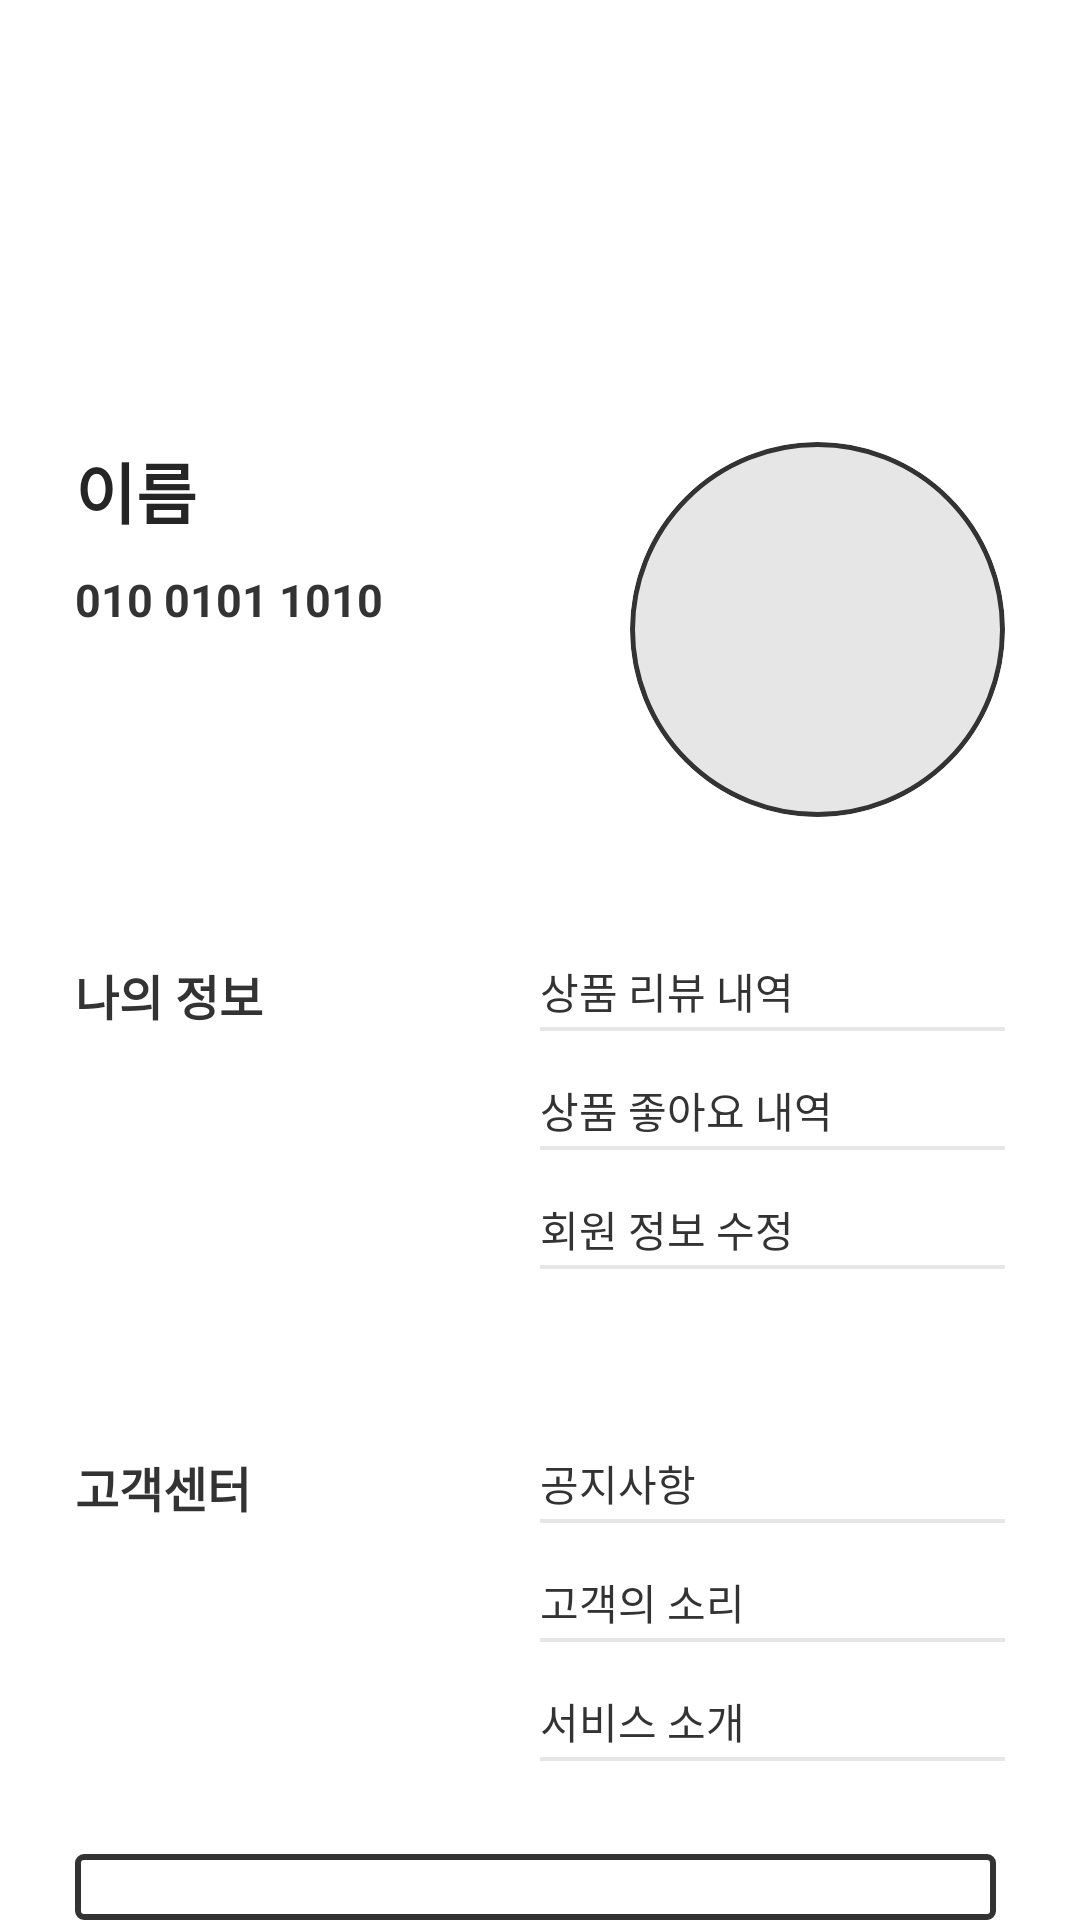

Layout XML and referenced resources for this Android screen:
<!-- AndroidManifest.xml: application theme Theme.WINNUS -->
<!-- res/layout/fragment_my_page.xml -->
<?xml version="1.0" encoding="utf-8"?>
<androidx.constraintlayout.widget.ConstraintLayout
    xmlns:android="http://schemas.android.com/apk/res/android"
    xmlns:app="http://schemas.android.com/apk/res-auto"
    android:layout_width="match_parent"
    android:layout_height="match_parent">

    <androidx.constraintlayout.widget.Guideline
        android:id="@+id/guideline9"
        android:layout_width="wrap_content"
        android:layout_height="wrap_content"
        android:orientation="horizontal"
        app:layout_constraintGuide_percent="0.23"/>

    <TextView
        android:id="@+id/tv_my_name"
        android:textSize="22dp"
        android:text="이름"
        android:textStyle="bold"
        android:textColor="@color/main_black"
        android:layout_marginStart="@dimen/row_left_margin"
        app:layout_constraintTop_toBottomOf="@id/guideline9"
        app:layout_constraintStart_toStartOf="parent"
        android:layout_width="wrap_content"
        android:layout_height="wrap_content"/>

    <TextView
        android:id="@+id/tv_my_tel"
        android:layout_marginTop="10dp"
        android:textSize="15dp"
        android:textStyle="bold"
        android:text="010 0101 1010"
        android:textColor="@color/main_gray"
        android:layout_marginStart="@dimen/row_left_margin"
        app:layout_constraintTop_toBottomOf="@id/tv_my_name"
        app:layout_constraintStart_toStartOf="parent"
        android:layout_width="wrap_content"
        android:layout_height="wrap_content"/>

    <com.google.android.material.card.MaterialCardView
        app:strokeColor="@color/main_gray"
        app:strokeWidth="1.5dp"
        app:layout_constraintTop_toBottomOf="@id/guideline9"
        app:layout_constraintEnd_toEndOf="parent"
        android:layout_marginEnd="@dimen/row_left_margin"
        android:id="@+id/card_1"
        android:layout_width="125dp"
        android:layout_height="125dp"
        app:cardCornerRadius="70dp"
        app:cardElevation="0dp">
        <ImageView
            android:scaleType="centerCrop"
            android:id="@+id/img_profile"
            android:layout_width="match_parent"
            android:layout_height="match_parent"
            android:src="@color/soft_gray"/>
    </com.google.android.material.card.MaterialCardView>

    <androidx.constraintlayout.widget.Guideline
        android:id="@+id/guideline10"
        android:layout_width="wrap_content"
        android:layout_height="wrap_content"
        android:orientation="horizontal"
        app:layout_constraintGuide_percent="0.5"/>

    <LinearLayout
        android:paddingHorizontal="@dimen/row_left_margin"
        android:orientation="vertical"
        app:layout_constraintTop_toBottomOf="@id/guideline10"
        app:layout_constraintBottom_toBottomOf="parent"
        app:layout_constraintStart_toStartOf="parent"
        app:layout_constraintEnd_toEndOf="parent"
        android:layout_width="0dp"
        android:layout_height="0dp">
        <LinearLayout
            android:weightSum="2"
            android:orientation="horizontal"
            android:layout_width="match_parent"
            android:layout_height="wrap_content">
            <TextView
                android:textSize="16dp"
                android:textStyle="bold"
                android:textColor="@color/main_gray"
                android:text="나의 정보"
                android:layout_weight="1"
                android:layout_width="0dp"
                android:layout_height="wrap_content"/>
            <LinearLayout
                android:layout_weight="1"
                android:orientation="vertical"
                android:layout_width="0dp"
                android:layout_height="wrap_content">
                <TextView
                    android:id="@+id/btn_my_review"
                    android:layout_marginBottom="16dp"
                    android:paddingBottom="3dp"
                    android:background="@drawable/bottom_boarder"

                    android:textColor="@color/main_gray"
                    android:text="상품 리뷰 내역"
                    android:layout_weight="1"
                    android:layout_width="match_parent"
                    android:layout_height="wrap_content"/>

                <TextView
                    android:id="@+id/btn_my_subscribes"
                    android:layout_marginBottom="16dp"
                    android:paddingBottom="3dp"
                    android:background="@drawable/bottom_boarder"

                    android:textColor="@color/main_gray"
                    android:text="상품 좋아요 내역"
                    android:layout_weight="1"
                    android:layout_width="match_parent"
                    android:layout_height="wrap_content"/>

                <TextView
                    android:id="@+id/btn_update_proflie"
                    android:layout_marginBottom="16dp"
                    android:paddingBottom="3dp"
                    android:background="@drawable/bottom_boarder"

                    android:textColor="@color/main_gray"
                    android:text="회원 정보 수정"
                    android:layout_weight="1"
                    android:layout_width="match_parent"
                    android:layout_height="wrap_content"/>
            </LinearLayout>
        </LinearLayout>

        <LinearLayout
            android:layout_marginTop="45dp"
            android:weightSum="2"
            android:orientation="horizontal"
            android:layout_width="match_parent"
            android:layout_height="wrap_content">
            <TextView
                android:textSize="16dp"
                android:textStyle="bold"
                android:textColor="@color/main_gray"
                android:text="고객센터"
                android:layout_weight="1"
                android:layout_width="0dp"
                android:layout_height="wrap_content"/>
            <LinearLayout
                android:layout_weight="1"
                android:orientation="vertical"
                android:layout_width="0dp"
                android:layout_height="wrap_content">
                <TextView
                    android:id="@+id/btn_notice"
                    android:layout_marginBottom="16dp"
                    android:paddingBottom="3dp"
                    android:background="@drawable/bottom_boarder"
                    android:textColor="@color/main_gray"
                    android:text="공지사항"
                    android:layout_weight="1"
                    android:layout_width="match_parent"
                    android:layout_height="wrap_content"/>

                <TextView
                    android:layout_marginBottom="16dp"
                    android:paddingBottom="3dp"
                    android:background="@drawable/bottom_boarder"
                    android:id="@+id/btn_voc"
                    android:textColor="@color/main_gray"
                    android:text="고객의 소리"
                    android:layout_weight="1"
                    android:layout_width="match_parent"
                    android:layout_height="wrap_content"/>

                <TextView
                    android:layout_marginBottom="16dp"
                    android:paddingBottom="3dp"
                    android:background="@drawable/bottom_boarder"
                    android:id="@+id/btn_introduce"
                    android:textColor="@color/main_gray"
                    android:text="서비스 소개"
                    android:layout_weight="1"
                    android:layout_width="match_parent"
                    android:layout_height="wrap_content"/>

            </LinearLayout>
        </LinearLayout>

        <TextView
            android:background="@drawable/btn_gray_stroke2"
            android:layout_marginTop="15dp"
            android:id="@+id/btn_logout"
            android:layout_marginEnd="3dp"
            android:textAlignment="center"
            android:paddingVertical="10dp"
            android:textSize="@dimen/plain_text"
            android:textStyle="bold"
            android:textColor="@color/main_gray"
            android:text="로그아웃"
            android:layout_width="match_parent"
            android:layout_height="wrap_content"/>

    </LinearLayout>
</androidx.constraintlayout.widget.ConstraintLayout>
<!-- resources referenced by this layout -->
<resources>
  <color name="main_black">#252525</color>
  <color name="main_gray">#333333</color>
  <color name="soft_gray">#E6E6E6</color>
  <dimen name="plain_text">15sp</dimen>
  <dimen name="row_left_margin">25dp</dimen>
  <!-- drawable bottom_boarder (drawable-v24) -->
  <?xml version="1.0" encoding="utf-8"?>
  <layer-list xmlns:android="http://schemas.android.com/apk/res/android">
  
      <item>
          <shape android:shape="rectangle">
              <solid android:color="@color/soft_gray" />
          </shape>
      </item>
  
      <item android:bottom="1.5dp">
          <shape android:shape="rectangle">
              <solid android:color="#FFFFFF" />
          </shape>
      </item>
  
  </layer-list>
  <!-- drawable btn_gray_stroke2 (drawable) -->
  <?xml version="1.0" encoding="utf-8"?>
  <shape xmlns:android="http://schemas.android.com/apk/res/android"
      android:shape="rectangle" >
  
      <solid android:color="#ffffff" />
      <corners android:radius="2dp"/>
      <stroke
          android:width="2dp"
          android:color="@color/main_gray"/>
  </shape>
  <style name="Theme.WINNUS" parent="Theme.MaterialComponents.DayNight.NoActionBar">
          
          <item name="colorPrimary">@color/purple_500</item>
          <item name="colorPrimaryVariant">@color/purple_700</item>
          <item name="colorOnPrimary">@color/white</item>
          
          <item name="colorSecondary">@color/teal_200</item>
          <item name="colorSecondaryVariant">@color/teal_700</item>
          <item name="colorOnSecondary">@color/black</item>
          
          <item name="android:statusBarColor">@color/white</item>
          
      </style>
  <color name="purple_500">#FF6200EE</color>
  <color name="purple_700">#FF3700B3</color>
  <color name="white">#FFFFFFFF</color>
  <color name="teal_200">#FF03DAC5</color>
  <color name="teal_700">#FF018786</color>
  <color name="black">#FF000000</color>
</resources>
